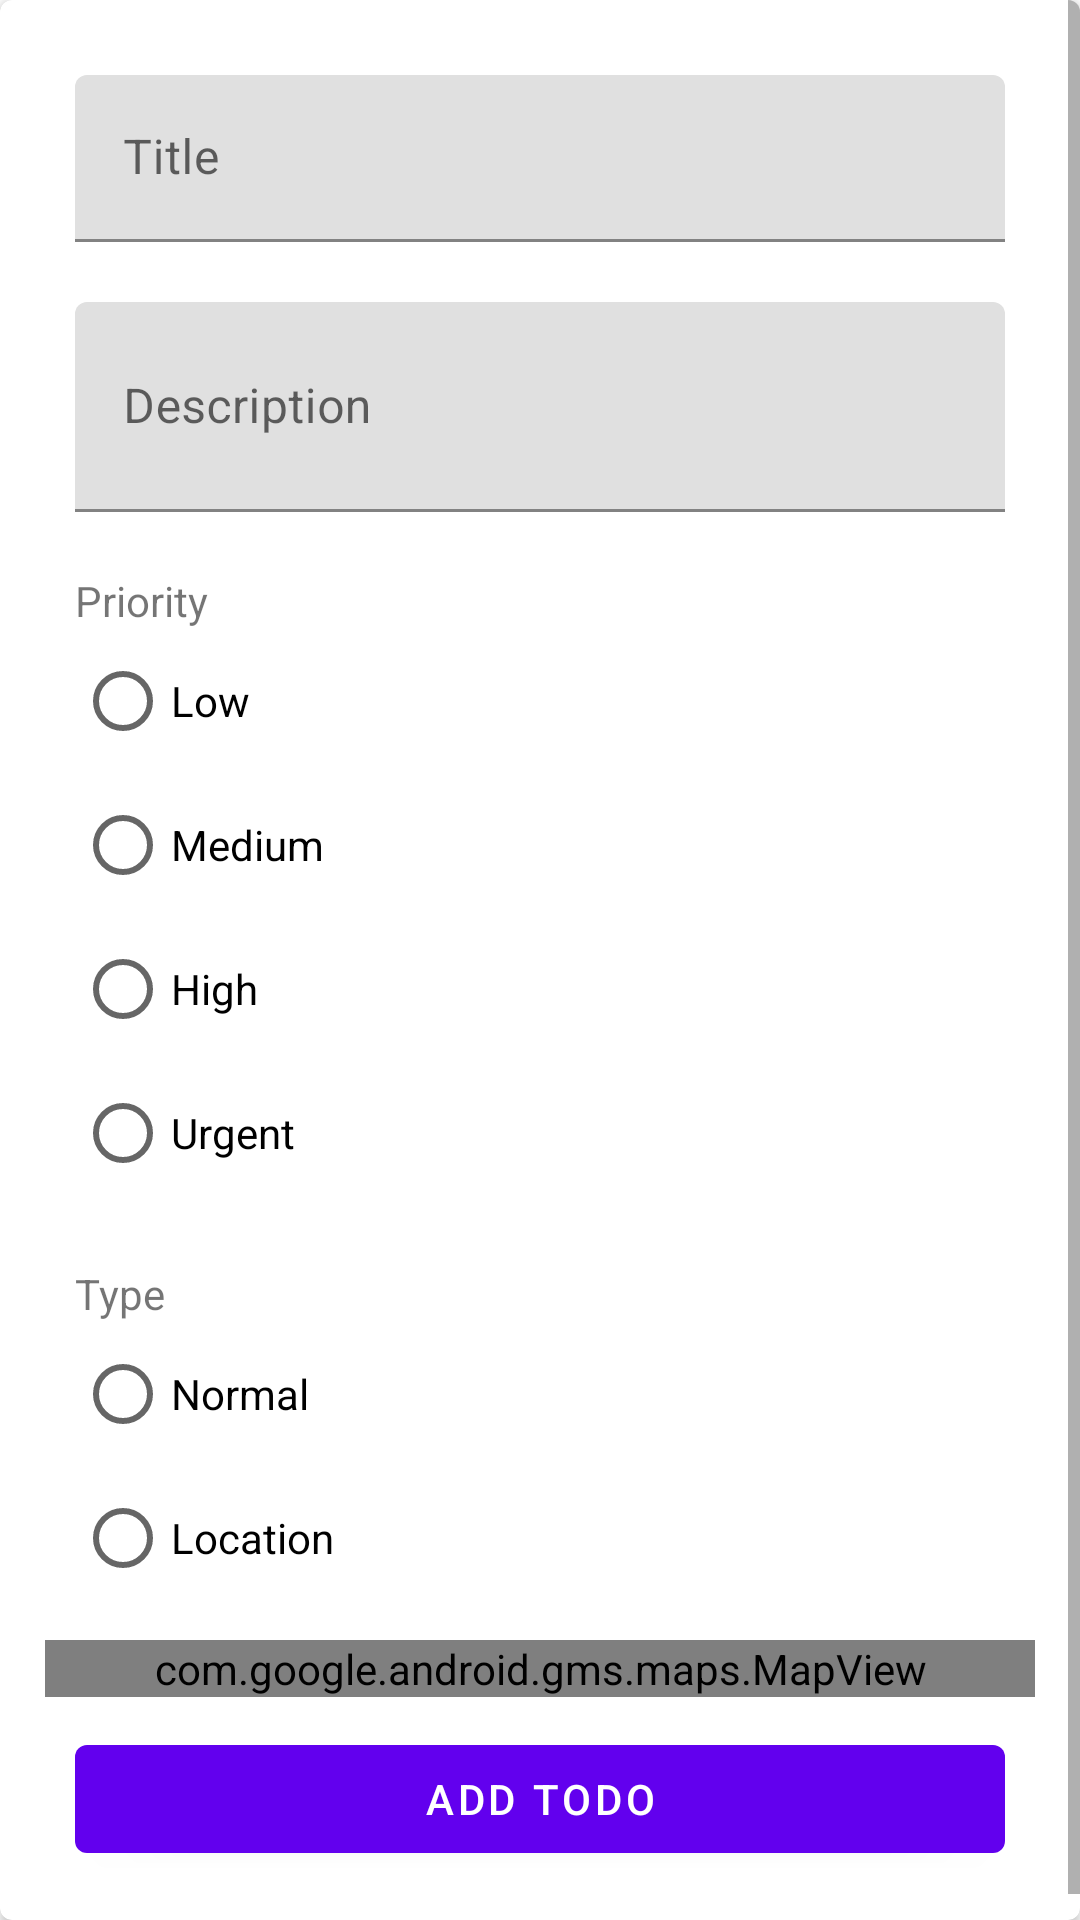

Reconstruct the res/layout file that produces this screen, plus the resources it refers to.
<!-- AndroidManifest.xml: application theme Theme.UltraTodo -->
<!-- res/layout/fragment_new_todo.xml -->
<?xml version="1.0" encoding="utf-8"?>
<com.google.android.material.card.MaterialCardView xmlns:android="http://schemas.android.com/apk/res/android"
    xmlns:app="http://schemas.android.com/apk/res-auto"
    android:layout_width="match_parent"
    android:layout_height="match_parent"
    android:padding="16dp"
    app:cardElevation="2dp">

    <ScrollView
        android:layout_width="match_parent"
        android:layout_height="wrap_content">


        <LinearLayout
            android:layout_width="match_parent"
            android:layout_height="wrap_content"
            android:orientation="vertical"
            android:padding="15dp">

            <RelativeLayout
                android:id="@+id/popup_anchor"
                android:layout_width="wrap_content"
                android:layout_height="wrap_content" />

            <com.google.android.material.textfield.TextInputLayout
                android:id="@+id/titleTextInputLayout"
                android:layout_width="match_parent"
                android:layout_height="wrap_content"
                android:layout_margin="10dp"
                android:hint="@string/title">

                <com.google.android.material.textfield.TextInputEditText
                    android:id="@+id/titleEditText"
                    android:layout_width="match_parent"
                    android:layout_height="wrap_content" />
            </com.google.android.material.textfield.TextInputLayout>

            <com.google.android.material.textfield.TextInputLayout
                android:id="@+id/descriptionTextInputLayout"
                android:layout_width="match_parent"
                android:layout_height="wrap_content"
                android:layout_margin="10dp"
                android:hint="@string/description">

                <com.google.android.material.textfield.TextInputEditText
                    android:id="@+id/descriptionEditText"
                    android:layout_width="match_parent"
                    android:layout_height="wrap_content"
                    android:minHeight="70dp" />
            </com.google.android.material.textfield.TextInputLayout>

            <LinearLayout
                android:layout_width="match_parent"
                android:layout_height="wrap_content"
                android:layout_margin="10dp"
                android:orientation="vertical">

                <TextView
                    android:layout_width="match_parent"
                    android:layout_height="wrap_content"
                    android:text="@string/priority_label" />

                <RadioGroup
                    android:id="@+id/priorityRadioGroup"
                    android:layout_width="wrap_content"
                    android:layout_height="wrap_content">

                    <RadioButton
                        android:id="@+id/radioButtonLow"
                        android:layout_width="wrap_content"
                        android:layout_height="wrap_content"
                        android:text="@string/low_opt" />

                    <RadioButton
                        android:id="@+id/radioButtonMedium"
                        android:layout_width="wrap_content"
                        android:layout_height="wrap_content"
                        android:text="@string/medium_opt" />

                    <RadioButton
                        android:id="@+id/radioButtonHigh"
                        android:layout_width="wrap_content"
                        android:layout_height="wrap_content"
                        android:text="@string/high_opt" />

                    <RadioButton
                        android:id="@+id/radioButtonUrgent"
                        android:layout_width="wrap_content"
                        android:layout_height="wrap_content"
                        android:text="@string/urgent_opt" />
                </RadioGroup>
            </LinearLayout>

            <LinearLayout
                android:layout_width="match_parent"
                android:layout_height="wrap_content"
                android:layout_margin="10dp"
                android:orientation="vertical">

                <TextView
                    android:layout_width="match_parent"
                    android:layout_height="wrap_content"
                    android:text="@string/type_label" />

                <RadioGroup
                    android:id="@+id/typeRadioGroup"
                    android:layout_width="wrap_content"
                    android:layout_height="wrap_content">

                    <RadioButton
                        android:id="@+id/radioButtonNormal"
                        android:layout_width="wrap_content"
                        android:layout_height="wrap_content"
                        android:text="Normal" />

                    <RadioButton
                        android:id="@+id/radioButtonLocation"
                        android:layout_width="wrap_content"
                        android:layout_height="wrap_content"
                        android:text="Location" />
                </RadioGroup>
            </LinearLayout>

            <com.google.android.gms.maps.MapView
                android:id="@+id/mapView"
                android:layout_width="match_parent"
                android:layout_height="match_parent"
                app:cameraZoom="12" />

            <com.google.android.material.button.MaterialButton
                android:id="@+id/addButton"
                android:layout_width="match_parent"
                android:layout_height="wrap_content"
                android:layout_margin="10dp"
                android:text="@string/add_todo" />
        </LinearLayout>
    </ScrollView>
</com.google.android.material.card.MaterialCardView>
<!-- resources referenced by this layout -->
<resources>
  <string name="add_todo">Add Todo</string>
  <string name="description">Description</string>
  <string name="high_opt">High</string>
  <string name="low_opt">Low</string>
  <string name="medium_opt">Medium</string>
  <string name="priority_label">Priority</string>
  <string name="title">Title</string>
  <string name="type_label">Type</string>
  <string name="urgent_opt">Urgent</string>
  <style name="Theme.UltraTodo" parent="Theme.MaterialComponents.DayNight.DarkActionBar">
          
          <item name="colorPrimary">@color/purple_500</item>
          <item name="colorPrimaryVariant">@color/purple_700</item>
          <item name="colorOnPrimary">@color/white</item>
          
          <item name="colorSecondary">@color/teal_200</item>
          <item name="colorSecondaryVariant">@color/teal_700</item>
          <item name="colorOnSecondary">@color/black</item>
          
          <item name="android:statusBarColor">?attr/colorPrimaryVariant</item>
          
      </style>
  <!-- not gathered from this repository: default colours our renderer supplied (Android Studio template values) -->
  <color name="purple_500">#FF6200EE</color>
  <color name="purple_700">#FF3700B3</color>
  <color name="teal_200">#FF03DAC5</color>
  <color name="teal_700">#FF018786</color>
  <color name="black">#FF000000</color>
  <color name="white">#FFFFFFFF</color>
</resources>
